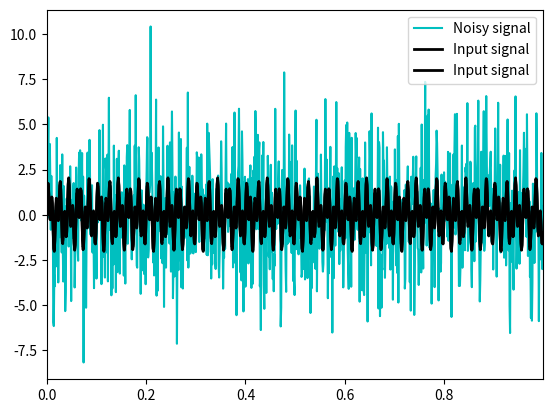

Python code for this plot:
import numpy as np
import matplotlib.pyplot as plt


def main():
    dt = 0.001
    t = np.arange(0, 1, dt)
    n = t.size
    f1 = 50.0
    f2 = 120.0

    x = np.sin(2 * np.pi * f1 * t) + np.sin(2 * np.pi * f2 * t)

    np.random.seed(42)
    std = 2.5
    noise = np.random.normal(0, std, n)
    x_n = x + noise

    y = np.fft.fft(x_n)

    PSD = y * np.conj(y) / n

    threshold = 100
    y_filtered = y.copy()
    y_filtered[PSD < threshold] = 0

    f_inp = np.fft.ifft(y_filtered).real

    plt.plot(t, x_n,  color='c', linewidth=1.5, label = 'Noisy signal')
    plt.plot(t, x,  color='k', linewidth=2.0, label = 'Input signal')
    plt.xlim(t[0], t[-1])
    plt.legend()
    plt.show()

    plt.plot(t, f_inp,  color='k', linewidth=2.0, label = 'Input signal')
    plt.xlim(t[0], t[-1])
    plt.legend()
    plt.show()


if __name__ == '__main__':
    main()